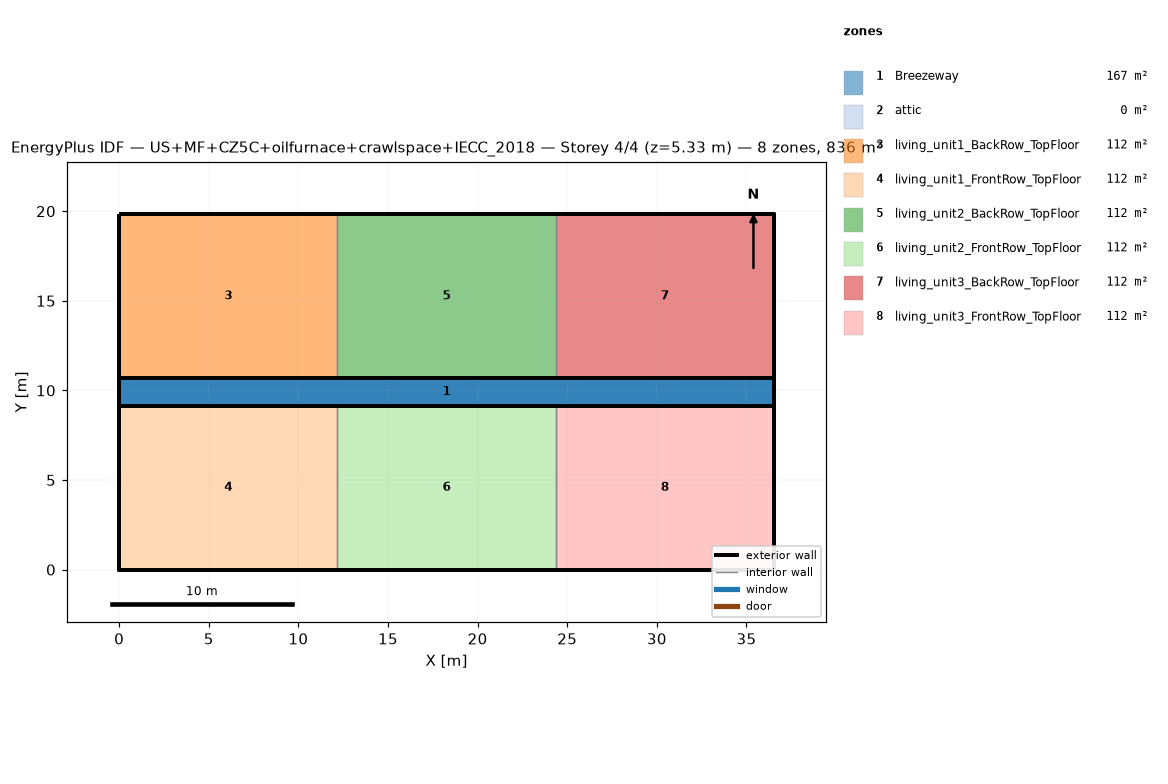
=== STOREY PLAN SPEC (per zone: floor XY polygon, exterior-wall plan segments, windows/doors) ===
zone 1: Breezeway  (167.0 m²)
  floor: (36.54, 9.16) (0.00, 9.16) (0.00, 10.68) (36.54, 10.68)
  floor: (36.54, 9.16) (0.00, 9.16) (0.00, 10.68) (36.54, 10.68)
  floor: (36.54, 9.16) (0.00, 9.16) (0.00, 10.68) (36.54, 10.68)
zone 2: attic  (0.0 m²)
  exterior wall: (36.54, 0.00) – (36.54, 19.84) – (36.54, 9.92)  [29.8 m]
  exterior wall: (0.00, 19.84) – (0.00, 0.00) – (0.00, 9.92)  [29.8 m]
zone 3: living_unit1_BackRow_TopFloor  (111.5 m²)
  floor: (12.18, 10.68) (0.00, 10.68) (0.00, 19.84) (12.18, 19.84)
  exterior wall: (12.18, 19.84) – (0.00, 19.84)  [12.2 m]
  exterior wall: (0.00, 19.84) – (0.00, 10.68)  [9.2 m]
  exterior wall: (0.00, 10.68) – (12.18, 10.68)  [12.2 m]
  interior walls: 1
zone 4: living_unit1_FrontRow_TopFloor  (111.5 m²)
  floor: (12.18, 0.00) (0.00, 0.00) (0.00, 9.16) (12.18, 9.16)
  exterior wall: (0.00, 0.00) – (12.18, 0.00)  [12.2 m]
  exterior wall: (0.00, 9.16) – (0.00, 0.00)  [9.2 m]
  exterior wall: (12.18, 9.16) – (0.00, 9.16)  [12.2 m]
  interior walls: 1
zone 5: living_unit2_BackRow_TopFloor  (111.5 m²)
  floor: (24.36, 10.68) (12.18, 10.68) (12.18, 19.84) (24.36, 19.84)
  exterior wall: (12.18, 10.68) – (24.36, 10.68)  [12.2 m]
  exterior wall: (24.36, 19.84) – (12.18, 19.84)  [12.2 m]
  interior walls: 2
zone 6: living_unit2_FrontRow_TopFloor  (111.5 m²)
  floor: (24.36, 0.00) (12.18, 0.00) (12.18, 9.16) (24.36, 9.16)
  exterior wall: (12.18, 0.00) – (24.36, 0.00)  [12.2 m]
  exterior wall: (24.36, 9.16) – (12.18, 9.16)  [12.2 m]
  interior walls: 2
zone 7: living_unit3_BackRow_TopFloor  (111.5 m²)
  floor: (36.54, 10.68) (24.36, 10.68) (24.36, 19.84) (36.54, 19.84)
  exterior wall: (36.54, 10.68) – (36.54, 19.84)  [9.2 m]
  exterior wall: (36.54, 19.84) – (24.36, 19.84)  [12.2 m]
  exterior wall: (24.36, 10.68) – (36.54, 10.68)  [12.2 m]
  interior walls: 1
zone 8: living_unit3_FrontRow_TopFloor  (111.5 m²)
  floor: (36.54, 0.00) (24.36, 0.00) (24.36, 9.16) (36.54, 9.16)
  exterior wall: (24.36, 0.00) – (36.54, 0.00)  [12.2 m]
  exterior wall: (36.54, 0.00) – (36.54, 9.16)  [9.2 m]
  exterior wall: (36.54, 9.16) – (24.36, 9.16)  [12.2 m]
  interior walls: 1

=== DERIVED (storey summary) ===
Building: US+MF+CZ5C+oilfurnace+crawlspace+IECC_2018
Storey: 4 of 4  (floor level z = 5.33 m)
Storey gross floor area: 836.2 m²
Zones on this storey: 8
  - Breezeway: floor 167.0 m²
  - attic: floor 0.0 m²; exterior wall 59.5 m (81.9 m²); WWR 0.0%
  - living_unit1_BackRow_TopFloor: floor 111.5 m²; exterior wall 33.5 m (86.9 m²); WWR 0.0%
  - living_unit1_FrontRow_TopFloor: floor 111.5 m²; exterior wall 33.5 m (86.9 m²); WWR 0.0%
  - living_unit2_BackRow_TopFloor: floor 111.5 m²; exterior wall 24.4 m (63.1 m²); WWR 0.0%
  - living_unit2_FrontRow_TopFloor: floor 111.5 m²; exterior wall 24.4 m (63.1 m²); WWR 0.0%
  - living_unit3_BackRow_TopFloor: floor 111.5 m²; exterior wall 33.5 m (86.9 m²); WWR 0.0%
  - living_unit3_FrontRow_TopFloor: floor 111.5 m²; exterior wall 33.5 m (86.9 m²); WWR 0.0%
Zone adjacency (shared interzone walls):
  - living_unit1_BackRow_TopFloor ↔ living_unit2_BackRow_TopFloor
  - living_unit1_FrontRow_TopFloor ↔ living_unit2_FrontRow_TopFloor
  - living_unit2_BackRow_TopFloor ↔ living_unit3_BackRow_TopFloor
  - living_unit2_FrontRow_TopFloor ↔ living_unit3_FrontRow_TopFloor